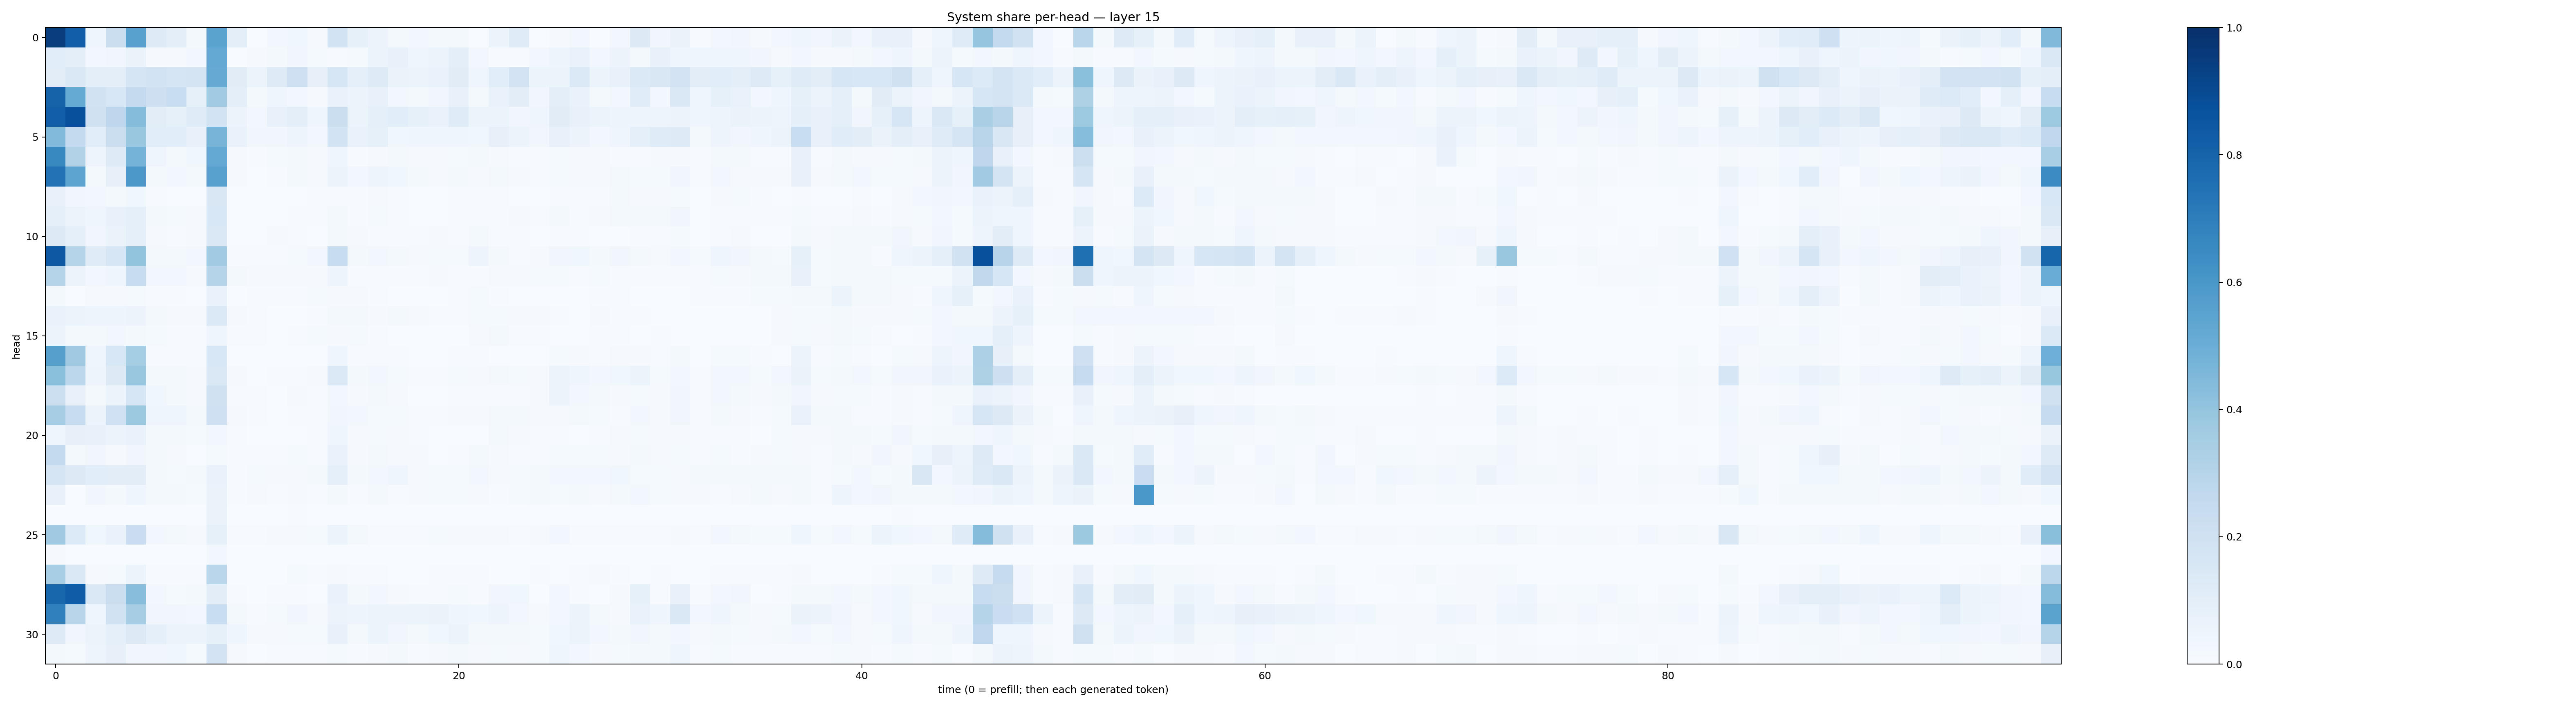

Values plotted in this chart, from the file beside it:
0.9464364, 0.8176036, 0.042003136, 0.22648096, 0.5580403, 0.1241983, 0.09804568, 0.019089073, 0.5501041, 0.09664195, 0.0034580876, 0.02715891, 0.039035838, 0.00895752, 0.18393324, 0.08278252, 0.05480273, 0.018541712, 0.024951203, 0.02215382, 0.022490427, 0.0033295453, 0.06205266, 0.119000696
0.1062, 0.1015, 0.02701, 0.03172, 0.06393, 0.009367, 0.01134, 0.02724, 0.5204, 0.003343, 0.009257, 0.02174, 0.03307, 0.01243, 0.005751, 0.01345, 0.0625, 0.07143, 0.04091, 0.05404, 0.09592, 0.02375, 0.006981, 0.007109
0.1036, 0.146, 0.09965, 0.1014, 0.1706, 0.1838, 0.1665, 0.1754, 0.5133, 0.113, 0.05412, 0.124, 0.2094, 0.08143, 0.1603, 0.09281, 0.1224, 0.06343, 0.06224, 0.06732, 0.1101, 0.04015, 0.1066, 0.1808
0.8027, 0.5166, 0.1916, 0.1559, 0.2524, 0.2144, 0.2315, 0.08521, 0.367, 0.0971, 0.01571, 0.03961, 0.02818, 0.0115, 0.06883, 0.05508, 0.0746, 0.03072, 0.02213, 0.03475, 0.07198, 0.01975, 0.06848, 0.1044
0.8199, 0.8773, 0.1959, 0.2757, 0.4354, 0.1035, 0.08536, 0.1191, 0.1856, 0.05527, 0.02468, 0.07394, 0.09741, 0.04541, 0.2263, 0.06061, 0.0874, 0.1061, 0.08448, 0.06969, 0.1181, 0.05377, 0.05189, 0.03493
0.4426, 0.2558, 0.1084, 0.2213, 0.3868, 0.1083, 0.108, 0.07774, 0.4721, 0.06764, 0.03297, 0.03147, 0.04722, 0.03012, 0.1843, 0.07017, 0.08541, 0.03757, 0.04325, 0.0405, 0.04404, 0.03614, 0.08052, 0.05886
0.6582, 0.3159, 0.04956, 0.1229, 0.4764, 0.03989, 0.01944, 0.03767, 0.5206, 0.008632, 0.005191, 0.01237, 0.01933, 0.01036, 0.04376, 0.007275, 0.01157, 0.01589, 0.01008, 0.008638, 0.01417, 0.0179, 0.008175, 0.006732
0.7445, 0.5404, 0.02115, 0.08053, 0.5963, 0.02217, 0.02934, 0.01584, 0.5563, 0.009389, 0.002083, 0.007389, 0.01864, 0.008356, 0.05323, 0.02707, 0.04896, 0.03873, 0.01767, 0.008939, 0.01601, 0.01166, 0.01808, 0.009792
0.07243, 0.03219, 0.0252, 0.02271, 0.03881, 0.006052, 0.003564, 0.00314, 0.1516, 0.001272, 0.0005948, 0.001528, 0.003524, 0.006429, 0.007147, 0.006896, 0.01163, 0.004794, 0.001822, 0.003363, 0.004497, 0.00743, 0.004239, 0.00223
0.08647, 0.05992, 0.03908, 0.07231, 0.09012, 0.01912, 0.013, 0.008642, 0.1561, 0.0027, 0.001583, 0.002674, 0.004021, 0.004319, 0.01581, 0.00738, 0.01312, 0.006645, 0.002403, 0.003748, 0.006064, 0.004787, 0.005727, 0.01053
0.1296, 0.08963, 0.03317, 0.06324, 0.09292, 0.00877, 0.007739, 0.008536, 0.1475, 0.002549, 0.002288, 0.00891, 0.005161, 0.002504, 0.01896, 0.009512, 0.007601, 0.00484, 0.00636, 0.01057, 0.005076, 0.01663, 0.005226, 0.005204
0.845, 0.3029, 0.1199, 0.1615, 0.3986, 0.02172, 0.01885, 0.02984, 0.3661, 0.005725, 0.004257, 0.005842, 0.0153, 0.02834, 0.2419, 0.0192, 0.02738, 0.01581, 0.01002, 0.01545, 0.01548, 0.04866, 0.01821, 0.00779
0.3007, 0.05842, 0.02917, 0.04191, 0.2345, 0.03108, 0.02398, 0.009052, 0.2988, 0.01781, 0.008609, 0.008722, 0.01015, 0.01065, 0.04949, 0.007242, 0.005864, 0.0044, 0.0064, 0.009343, 0.007676, 0.006345, 0.008026, 0.008617
0.0225, 0.003398, 0.01057, 0.01031, 0.01399, 0.005636, 0.004318, 0.003682, 0.06758, 0.002059, 0.006144, 0.004722, 0.006883, 0.01418, 0.008939, 0.008953, 0.004271, 0.002699, 0.002968, 0.003329, 0.005201, 0.01381, 0.005323, 0.002898
0.06704, 0.05927, 0.05031, 0.05007, 0.05611, 0.01618, 0.009708, 0.01043, 0.1399, 0.008718, 0.004499, 0.002755, 0.003064, 0.004949, 0.02101, 0.01749, 0.01167, 0.01679, 0.00832, 0.005013, 0.004752, 0.01411, 0.01496, 0.008224
0.05527, 0.01632, 0.01648, 0.02983, 0.01979, 0.01266, 0.006912, 0.005931, 0.04109, 0.003912, 0.006607, 0.002843, 0.004943, 0.01275, 0.0114, 0.01448, 0.004772, 0.002146, 0.002383, 0.003715, 0.002109, 0.01017, 0.02052, 0.006863
0.564, 0.3693, 0.04348, 0.1528, 0.3524, 0.005155, 0.004828, 0.007262, 0.1539, 0.001055, 0.0009439, 0.001723, 0.002659, 0.002681, 0.04046, 0.005358, 0.00575, 0.005599, 0.002223, 0.002885, 0.004008, 0.00501, 0.003018, 0.001993
0.4189, 0.2786, 0.0505, 0.1306, 0.3882, 0.01768, 0.01568, 0.01097, 0.1421, 0.009463, 0.002385, 0.004269, 0.007163, 0.01144, 0.1384, 0.02091, 0.02764, 0.01347, 0.005615, 0.00727, 0.01186, 0.008037, 0.01694, 0.0137
0.2183, 0.0712, 0.02312, 0.05893, 0.1606, 0.0359, 0.02287, 0.008702, 0.1989, 0.006525, 0.004572, 0.003878, 0.01062, 0.007385, 0.02936, 0.01024, 0.02071, 0.01025, 0.003027, 0.003276, 0.004538, 0.00534, 0.005118, 0.0069
0.3486, 0.2368, 0.05432, 0.2018, 0.3773, 0.04568, 0.03981, 0.0199, 0.2035, 0.01009, 0.006571, 0.003255, 0.005084, 0.004657, 0.03226, 0.0262, 0.01218, 0.01445, 0.006311, 0.006688, 0.01131, 0.008195, 0.02158, 0.02206
0.04537, 0.08193, 0.07688, 0.05658, 0.06656, 0.02122, 0.01887, 0.01207, 0.02583, 0.007118, 0.002155, 0.001738, 0.003615, 0.005981, 0.04361, 0.0116, 0.01431, 0.01136, 0.003984, 0.003093, 0.003896, 0.003527, 0.02207, 0.01001
0.2548, 0.01947, 0.03228, 0.008023, 0.03485, 0.02001, 0.01118, 0.002968, 0.01294, 0.003916, 0.006639, 0.007534, 0.01313, 0.006732, 0.07026, 0.008743, 0.01868, 0.009042, 0.01108, 0.003811, 0.006869, 0.02151, 0.01024, 0.006702
0.1684, 0.1262, 0.109, 0.1051, 0.1022, 0.02016, 0.01499, 0.02256, 0.06936, 0.006587, 0.01414, 0.01138, 0.008768, 0.01912, 0.08719, 0.02343, 0.02687, 0.0435, 0.009721, 0.01207, 0.01255, 0.02386, 0.008864, 0.01181
0.07158, 0.003611, 0.03202, 0.01894, 0.04383, 0.01646, 0.01866, 0.01412, 0.06286, 0.00544, 0.00821, 0.005859, 0.01068, 0.006837, 0.02184, 0.00751, 0.02189, 0.006644, 0.008994, 0.0137, 0.01262, 0.01047, 0.007279, 0.01484
0.001838, 0.003886, 0.003326, 0.001662, 0.001941, 0.001746, 0.002294, 0.001453, 0.06399, 0.0008935, 0.0003359, 0.0005686, 0.00468, 4.6438698e-05, 0.0003466, 0.0004745, 0.0006869, 0.0002483, 0.0001947, 0.0002142, 0.0004809, 0.0001418, 0.0002332, 0.0005949
0.368, 0.1364, 0.03811, 0.06975, 0.2295, 0.02666, 0.01665, 0.009387, 0.08363, 0.00751, 0.005208, 0.008642, 0.008418, 0.01376, 0.05344, 0.01719, 0.006854, 0.005077, 0.007211, 0.01406, 0.008442, 0.009536, 0.008236, 0.005755
0.01083, 0.002532, 0.001202, 0.00123, 0.001755, 0.0004393, 0.0003833, 0.0003489, 0.02803, 0.000121, 0.0001506, 0.000146, 0.0003648, 0.0002156, 0.0003157, 0.0001502, 9.673092e-05, 0.0002822, 9.3663286e-05, 0.0001874, 0.0001539, 0.00086, 0.0001883, 0.0002128
0.3468, 0.1419, 0.01155, 0.01201, 0.06193, 0.004998, 0.004692, 0.006629, 0.2889, 0.001236, 0.001651, 0.003418, 0.01395, 0.007746, 0.01055, 0.004116, 0.006161, 0.003586, 0.003054, 0.004787, 0.005346, 0.007047, 0.0008138, 0.002285
0.7913, 0.8257, 0.1455, 0.2215, 0.4293, 0.02777, 0.01449, 0.01743, 0.1016, 0.005969, 0.0005216, 0.004776, 0.006455, 0.003364, 0.06797, 0.01748, 0.02761, 0.01084, 0.004661, 0.004171, 0.01248, 0.005116, 0.03196, 0.03832
0.688, 0.2927, 0.04335, 0.1941, 0.35, 0.03317, 0.03258, 0.02849, 0.2332, 0.02173, 0.004587, 0.01387, 0.03495, 0.008256, 0.05659, 0.04774, 0.05328, 0.0582, 0.05264, 0.06419, 0.04606, 0.03831, 0.04913, 0.02825
0.1242, 0.03152, 0.05423, 0.09194, 0.1274, 0.08803, 0.05406, 0.05284, 0.08289, 0.03959, 0.008838, 0.0103, 0.01393, 0.01472, 0.07432, 0.01821, 0.05862, 0.03226, 0.01839, 0.03736, 0.06167, 0.02216, 0.01988, 0.01895
0.0211, 0.01503, 0.04934, 0.0817, 0.03436, 0.03285, 0.03559, 0.0132, 0.1822, 0.01031, 0.001636, 0.004716, 0.007682, 0.004846, 0.01507, 0.005818, 0.01061, 0.01764, 0.007436, 0.009273, 0.02066, 0.008424, 0.0123, 0.009558
